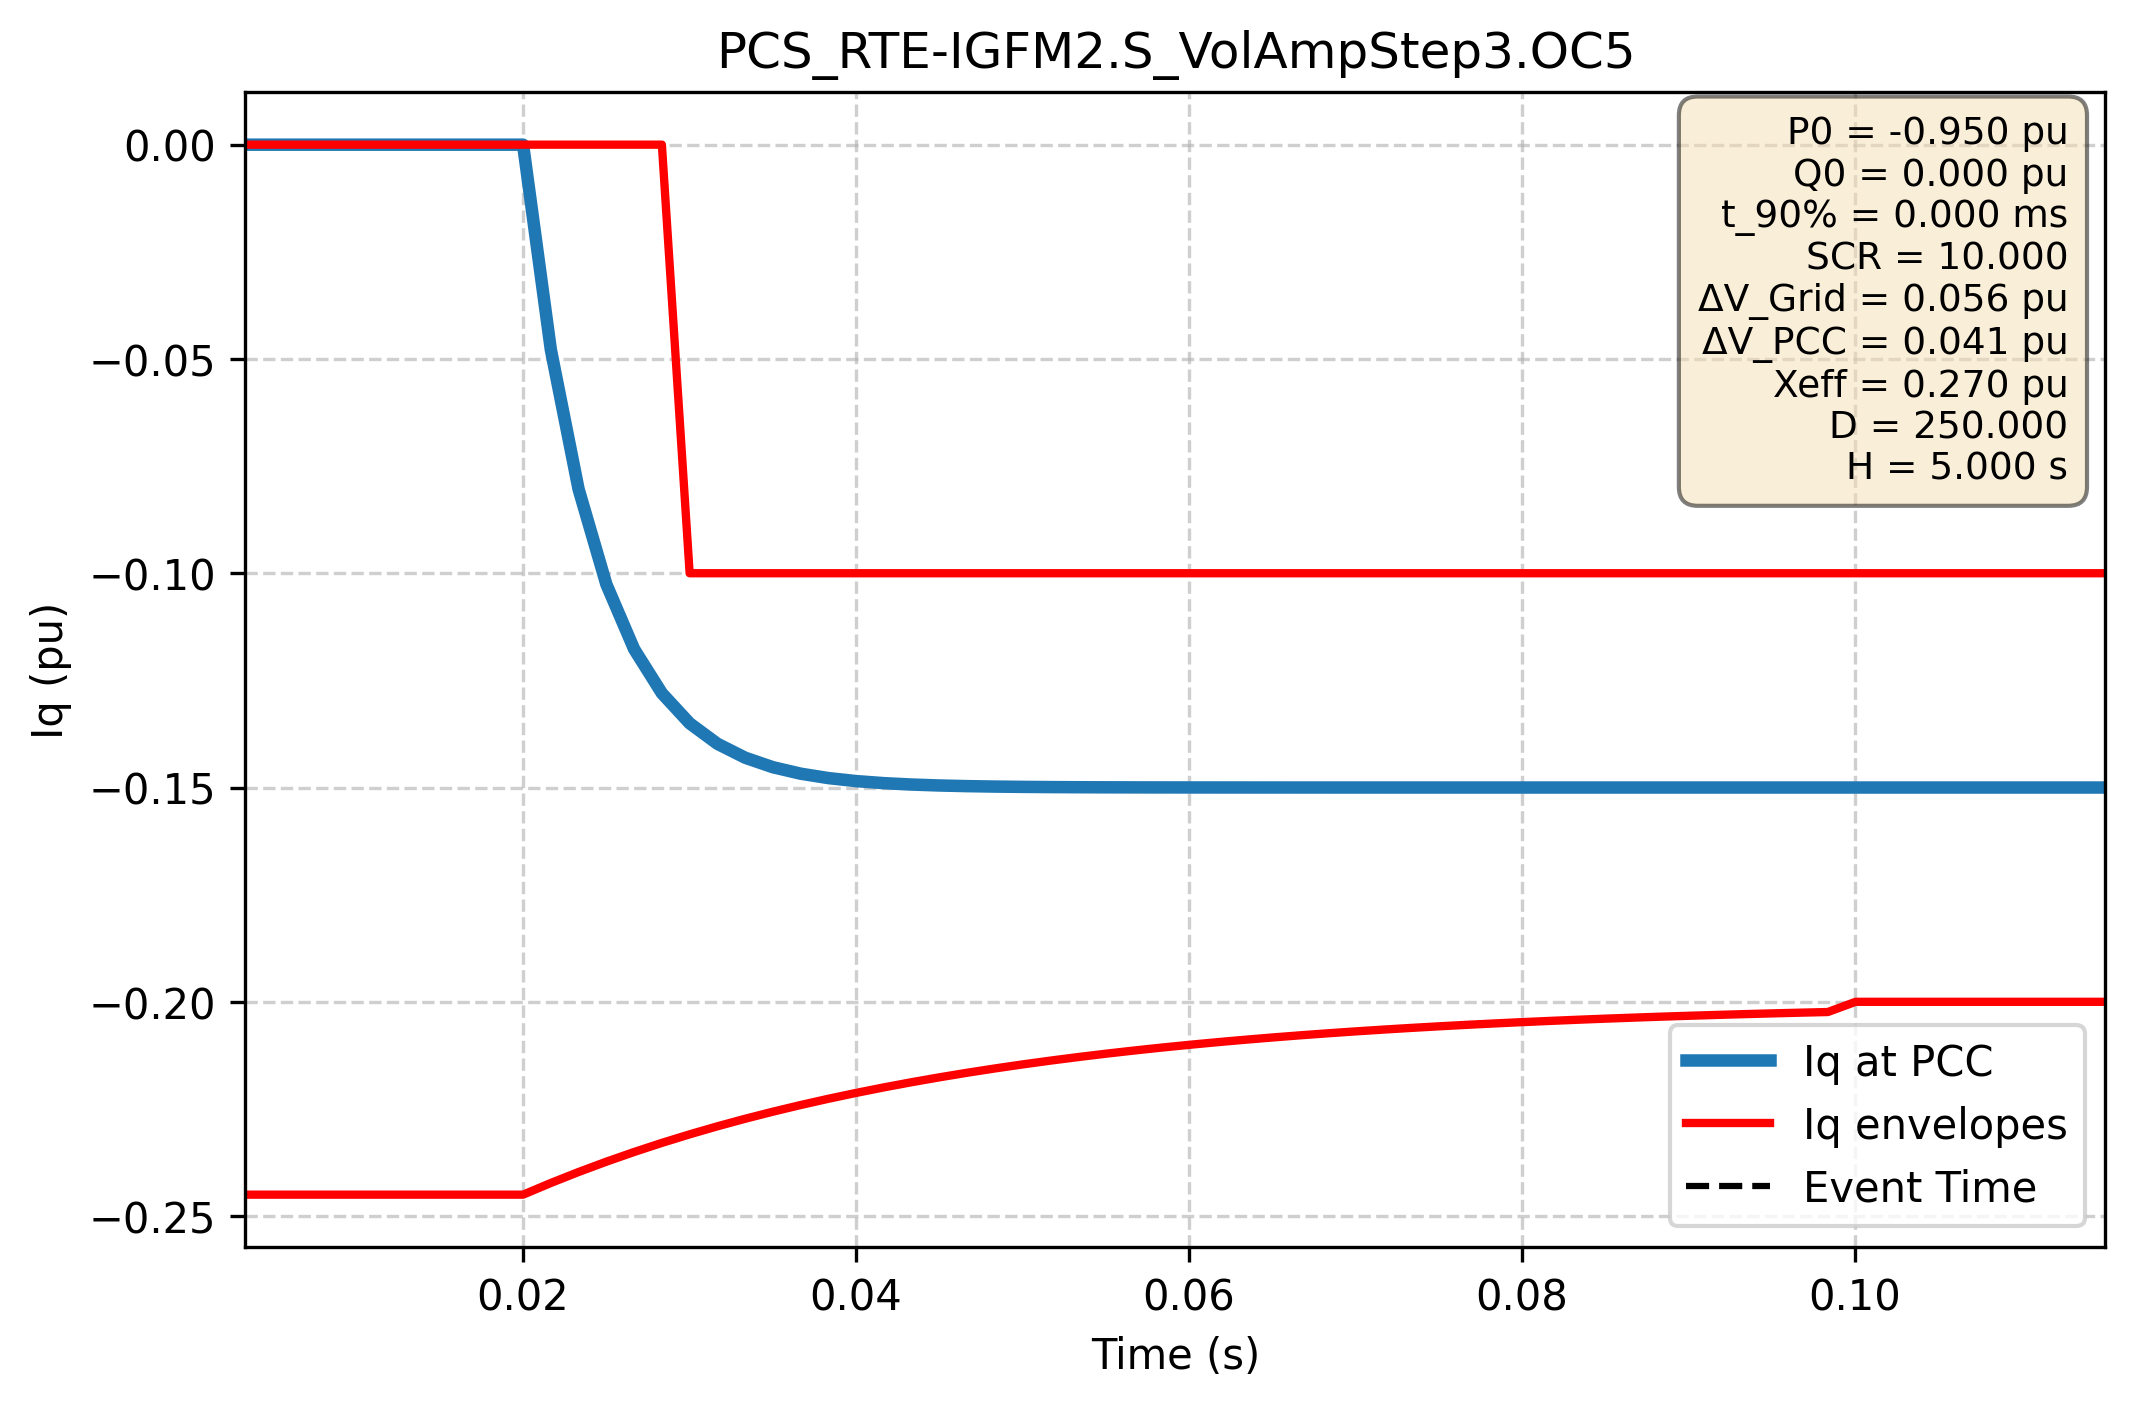

The file beside this chart, header and first rows:
Time (s); Iq PCC (pu); Iq lower (pu); Iq upper (pu)
0.000e+00; 0.000e+00; 0.000e+00; -2.450e-01
1.667e-03; 0.000e+00; 0.000e+00; -2.450e-01
3.334e-03; 0.000e+00; 0.000e+00; -2.450e-01
5.002e-03; 0.000e+00; 0.000e+00; -2.450e-01
6.669e-03; 0.000e+00; 0.000e+00; -2.450e-01
8.336e-03; 0.000e+00; 0.000e+00; -2.450e-01
1.000e-02; 0.000e+00; 0.000e+00; -2.450e-01
1.167e-02; 0.000e+00; 0.000e+00; -2.450e-01
1.334e-02; 0.000e+00; 0.000e+00; -2.450e-01
1.501e-02; 0.000e+00; 0.000e+00; -2.450e-01
1.667e-02; 0.000e+00; 0.000e+00; -2.450e-01
1.834e-02; 0.000e+00; 0.000e+00; -2.450e-01
2.001e-02; 0.000e+00; 0.000e+00; -2.450e-01
2.167e-02; -4.782e-02; 0.000e+00; -2.423e-01
2.334e-02; -8.039e-02; 0.000e+00; -2.397e-01
2.501e-02; -1.026e-01; 0.000e+00; -2.373e-01
2.668e-02; -1.177e-01; 0.000e+00; -2.350e-01
2.834e-02; -1.280e-01; 0.000e+00; -2.329e-01
3.001e-02; -1.350e-01; -1.000e-01; -2.309e-01
3.168e-02; -1.398e-01; -1.000e-01; -2.290e-01
3.334e-02; -1.430e-01; -1.000e-01; -2.273e-01
3.501e-02; -1.453e-01; -1.000e-01; -2.256e-01
3.668e-02; -1.468e-01; -1.000e-01; -2.241e-01
3.835e-02; -1.478e-01; -1.000e-01; -2.226e-01
4.001e-02; -1.485e-01; -1.000e-01; -2.213e-01
4.168e-02; -1.490e-01; -1.000e-01; -2.200e-01
4.335e-02; -1.493e-01; -1.000e-01; -2.188e-01
4.502e-02; -1.495e-01; -1.000e-01; -2.176e-01
4.668e-02; -1.497e-01; -1.000e-01; -2.165e-01
4.835e-02; -1.498e-01; -1.000e-01; -2.155e-01
5.002e-02; -1.499e-01; -1.000e-01; -2.146e-01
5.168e-02; -1.499e-01; -1.000e-01; -2.137e-01
5.335e-02; -1.499e-01; -1.000e-01; -2.129e-01
5.502e-02; -1.500e-01; -1.000e-01; -2.121e-01
5.669e-02; -1.500e-01; -1.000e-01; -2.114e-01
5.835e-02; -1.500e-01; -1.000e-01; -2.107e-01
6.002e-02; -1.500e-01; -1.000e-01; -2.100e-01
6.169e-02; -1.500e-01; -1.000e-01; -2.094e-01
6.335e-02; -1.500e-01; -1.000e-01; -2.089e-01
6.502e-02; -1.500e-01; -1.000e-01; -2.083e-01
6.669e-02; -1.500e-01; -1.000e-01; -2.078e-01
6.836e-02; -1.500e-01; -1.000e-01; -2.073e-01
7.002e-02; -1.500e-01; -1.000e-01; -2.069e-01
7.169e-02; -1.500e-01; -1.000e-01; -2.065e-01
7.336e-02; -1.500e-01; -1.000e-01; -2.061e-01
7.503e-02; -1.500e-01; -1.000e-01; -2.057e-01
7.669e-02; -1.500e-01; -1.000e-01; -2.054e-01
7.836e-02; -1.500e-01; -1.000e-01; -2.050e-01
8.003e-02; -1.500e-01; -1.000e-01; -2.047e-01
8.169e-02; -1.500e-01; -1.000e-01; -2.045e-01
8.336e-02; -1.500e-01; -1.000e-01; -2.042e-01
8.503e-02; -1.500e-01; -1.000e-01; -2.039e-01
8.670e-02; -1.500e-01; -1.000e-01; -2.037e-01
8.836e-02; -1.500e-01; -1.000e-01; -2.035e-01
9.003e-02; -1.500e-01; -1.000e-01; -2.033e-01
9.170e-02; -1.500e-01; -1.000e-01; -2.031e-01
9.336e-02; -1.500e-01; -1.000e-01; -2.029e-01
9.503e-02; -1.500e-01; -1.000e-01; -2.027e-01
9.670e-02; -1.500e-01; -1.000e-01; -2.025e-01
9.837e-02; -1.500e-01; -1.000e-01; -2.024e-01
... 2,940 more rows
